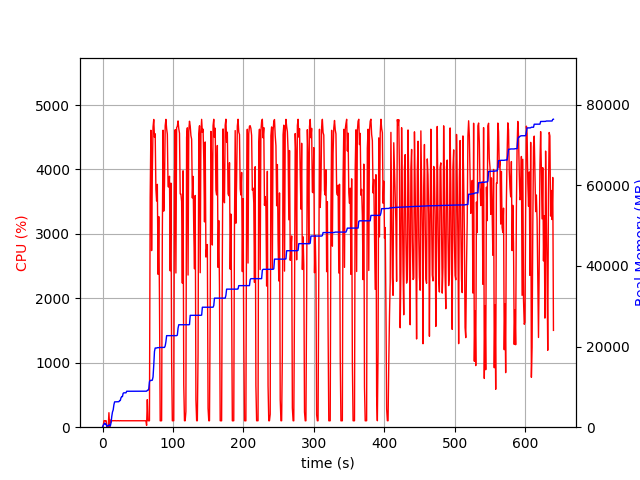

The data file committed next to this chart (first rows):
elapsed_time, nproc, cpu, mem_real, mem_virtual
3.838539123535156e-05, 1, 0.0, 5.492, 2463
1.006, 5, 21.9, 467.2, 2158
2.015, 4, 100.2, 791.6, 2460
3.023, 5, 101.3, 1014, 2987
4.03, 3, 99.2, 692.5, 2078
5.039, 3, 101.3, 763.7, 2190
6.046, 3, 1.0, 255.1, 1573
7.053, 3, 1.0, 318.9, 1653
8.061, 3, 3.0, 281.3, 1608
9.069, 4, 225.0, 581.1, 2226
10.08, 5, 6.9, 541.4, 2338
11.09, 3, 111.2, 286.5, 1631
12.09, 1, 78.4, 1137, 2584
13.1, 1, 100.1, 2691, 4944
14.11, 1, 100.3, 3777, 6680
15.12, 1, 100.2, 4291, 6786
16.12, 1, 99.2, 5557, 8690
17.13, 1, 100.2, 6281, 10738
18.14, 1, 101.3, 6295, 10738
19.15, 1, 99.3, 6297, 10738
20.16, 1, 100.2, 6305, 10738
21.17, 1, 100.0, 6305, 10738
22.18, 1, 101.0, 6323, 10738
23.19, 1, 100.0, 6325, 10750
24.2, 1, 99.0, 6585, 10750
25.2, 1, 101.0, 6619, 10750
26.21, 1, 100.1, 7303, 10750
27.22, 1, 100.0, 7591, 10750
28.23, 1, 100.1, 7591, 10750
29.24, 1, 99.0, 8403, 13310
30.25, 1, 101.0, 8529, 13310
31.26, 1, 100.1, 8529, 13310
32.27, 1, 100.1, 8529, 13310
33.28, 1, 100.0, 8531, 13310
34.29, 1, 99.1, 8915, 13310
35.3, 1, 101.0, 8915, 13310
36.31, 1, 100.0, 8915, 13310
37.32, 1, 100.0, 8915, 13310
38.33, 1, 100.1, 8915, 13310
39.34, 1, 100.0, 8915, 13310
40.35, 1, 101.0, 8923, 13310
41.36, 1, 100.0, 8923, 13310
42.37, 1, 100.0, 8923, 13310
43.38, 1, 100.0, 8923, 13310
44.39, 1, 100.0, 8923, 13310
45.4, 1, 100.0, 8923, 13310
46.41, 1, 100.0, 8923, 13310
47.42, 1, 100.0, 8923, 13310
48.43, 1, 100.0, 8923, 13310
49.44, 1, 100.1, 8923, 13310
50.45, 1, 100.9, 8925, 13310
51.46, 1, 99.0, 8925, 13310
52.47, 1, 101.0, 8929, 13310
53.48, 1, 100.0, 8929, 13310
54.49, 1, 99.0, 8931, 13310
55.5, 1, 100.0, 8931, 13310
56.51, 1, 100.0, 8931, 13310
57.52, 1, 100.9, 8931, 13310
58.53, 1, 99.9, 8931, 13310
59.54, 1, 100.0, 8931, 13310
... 573 more rows
